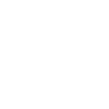
t = 0.00 s
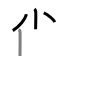
t = 3.50 s
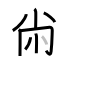
t = 7.25 s
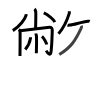
t = 10.75 s
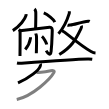
t = 14.50 s
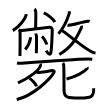
t = 18.00 s

The animated SVG that drew these frames (rendered in a browser with its animation timeline set to each time). Animation: 18 SMIL elements (animate=18); one cycle of 18.00 s.

<svg width="109px" height="109px" viewBox="0 0 px 109px" xmlns="http://www.w3.org/2000/svg" xmlns:xlink="http://www.w3.org/1999/xlink" xml:space="preserve" version="1.1"  baseProfile="full">
<path d="M34.43,9c0.39,0.3,1.22,2.21,1.3,2.8c0.08,0.59-0.05,13.8-0.13,17.5" style="fill:none;stroke:black;stroke-width:3;opacity:0">
  <animate attributeType="CSS" attributeName="opacity" from="0" to="1" begin="0s" dur="1s" repeatCount="0" fill="freeze" />
</path>
<path d="M26.02,14.16c0.04,0.39,0.08,1-0.07,1.56c-0.9,3.29-6.07,10.5-13.13,14.92" style="fill:none;stroke:black;stroke-width:3;opacity:0">
  <animate attributeType="CSS" attributeName="opacity" from="0" to="1" begin="1s" dur="1s" repeatCount="0" fill="freeze" />
</path>
<path d="M43.77,12.94c3.9,1.62,10.07,6.64,11.04,9.16" style="fill:none;stroke:black;stroke-width:3;opacity:0">
  <animate attributeType="CSS" attributeName="opacity" from="0" to="1" begin="2s" dur="1s" repeatCount="0" fill="freeze" />
</path>
<path d="M18.9,29.38c0.36,0.3,1.13,2.27,1.2,2.88c0.07,0.61-0.05,19.95-0.12,23.74" style="fill:none;stroke:black;stroke-width:3;opacity:0">
  <animate attributeType="CSS" attributeName="opacity" from="0" to="1" begin="3s" dur="1s" repeatCount="0" fill="freeze" />
</path>
<path d="M20.06,30.81c2.56-0.25,27.64-3.52,29.55-3.67c2.24-0.18,2.69,1.8,2.64,3.39c-0.29,9.81-0.27,12.87-1.13,20.77c-0.62,5.74-3.86,1.28-4.94-0.67" style="fill:none;stroke:black;stroke-width:3;opacity:0">
  <animate attributeType="CSS" attributeName="opacity" from="0" to="1" begin="4s" dur="1s" repeatCount="0" fill="freeze" />
</path>
<path d="M35.71,33.41c0.05,0.26,0.73,1.37,0.79,3.04c0.25,8.02-0.16,14.12-0.16,16.86" style="fill:none;stroke:black;stroke-width:3;opacity:0">
  <animate attributeType="CSS" attributeName="opacity" from="0" to="1" begin="5s" dur="1s" repeatCount="0" fill="freeze" />
</path>
<path d="M30.48,37.25c0.02,0.29,0.03,0.74-0.03,1.15c-0.36,2.43-2.4,7.76-5.2,11.02" style="fill:none;stroke:black;stroke-width:3;opacity:0">
  <animate attributeType="CSS" attributeName="opacity" from="0" to="1" begin="6s" dur="1s" repeatCount="0" fill="freeze" />
</path>
<path d="M41.96,36.44c1.69,1.44,4.37,5.91,4.79,8.15" style="fill:none;stroke:black;stroke-width:3;opacity:0">
  <animate attributeType="CSS" attributeName="opacity" from="0" to="1" begin="7s" dur="1s" repeatCount="0" fill="freeze" />
</path>
<path d="M69.31,11.25c0.03,0.52,0.16,1.35-0.06,2.07c-1.6,5.21-5.21,14.05-10.75,20.34" style="fill:none;stroke:black;stroke-width:3;opacity:0">
  <animate attributeType="CSS" attributeName="opacity" from="0" to="1" begin="8s" dur="1s" repeatCount="0" fill="freeze" />
</path>
<path d="M67.52,25.09c0.79,0.26,2.26,0,2.69-0.04c4.43-0.42,11.32-3.12,18.09-3.79c0.76-0.08,1.23-0.02,1.42,0.07" style="fill:none;stroke:black;stroke-width:3;opacity:0">
  <animate attributeType="CSS" attributeName="opacity" from="0" to="1" begin="9s" dur="1s" repeatCount="0" fill="freeze" />
</path>
<path d="M81.3,25.75c0.36,0.67,0.24,1.77-0.31,2.91c-5.6,11.71-9.76,18.67-21.7,25.91" style="fill:none;stroke:black;stroke-width:3;opacity:0">
  <animate attributeType="CSS" attributeName="opacity" from="0" to="1" begin="10s" dur="1s" repeatCount="0" fill="freeze" />
</path>
<path d="M61.98,31.07c1.17,0,1.86,0.54,2.79,1.26c6.29,4.94,17.85,14.5,26.25,19.19c1.55,0.86,3.18,1.44,4.48,1.52" style="fill:none;stroke:black;stroke-width:3;opacity:0">
  <animate attributeType="CSS" attributeName="opacity" from="0" to="1" begin="11s" dur="1s" repeatCount="0" fill="freeze" />
</path>
<path d="M17,62.96c1.22,0.27,3.45,0.37,4.66,0.27c19.52-1.49,54.46-4.08,66.33-4.25c2.03-0.03,3.25,0.13,4.26,0.27" style="fill:none;stroke:black;stroke-width:3;opacity:0">
  <animate attributeType="CSS" attributeName="opacity" from="0" to="1" begin="12s" dur="1s" repeatCount="0" fill="freeze" />
</path>
<path d="M40.34,63.88c0.24,0.32,0.03,1.96-0.22,2.6C38.59,70.27,29.96,77.77,18,82.85" style="fill:none;stroke:black;stroke-width:3;opacity:0">
  <animate attributeType="CSS" attributeName="opacity" from="0" to="1" begin="13s" dur="1s" repeatCount="0" fill="freeze" />
</path>
<path d="M36.56,72.52c0.28,0.02,1.46,0,2.26-0.07c2.61-0.21,8.46-0.87,11.94-1.69c2.5-0.59,3.99,0.26,3.14,1.77C50.06,79.3,32.74,96,16.75,99.51" style="fill:none;stroke:black;stroke-width:3;opacity:0">
  <animate attributeType="CSS" attributeName="opacity" from="0" to="1" begin="14s" dur="1s" repeatCount="0" fill="freeze" />
</path>
<path d="M29.39,78.22c2.53,1.44,6.54,5.91,7.17,8.15" style="fill:none;stroke:black;stroke-width:3;opacity:0">
  <animate attributeType="CSS" attributeName="opacity" from="0" to="1" begin="15s" dur="1s" repeatCount="0" fill="freeze" />
</path>
<path d="M87.16,67.47c0.16,0.22,0.15,0.81-0.15,1.19c-2.49,3.12-10.93,8.16-20.49,10.37" style="fill:none;stroke:black;stroke-width:3;opacity:0">
  <animate attributeType="CSS" attributeName="opacity" from="0" to="1" begin="16s" dur="1s" repeatCount="0" fill="freeze" />
</path>
<path d="M62.9,63.03c1.1,1.22,0.93,2.92,0.93,4.12c0,1.11,0.25,20.01,0.22,23.43C64,98.4,69.25,98,80.55,98c11.45,0,13.18-1.5,13.18-9.68" style="fill:none;stroke:black;stroke-width:3;opacity:0">
  <animate attributeType="CSS" attributeName="opacity" from="0" to="1" begin="17s" dur="1s" repeatCount="0" fill="freeze" />
</path>
</svg>
